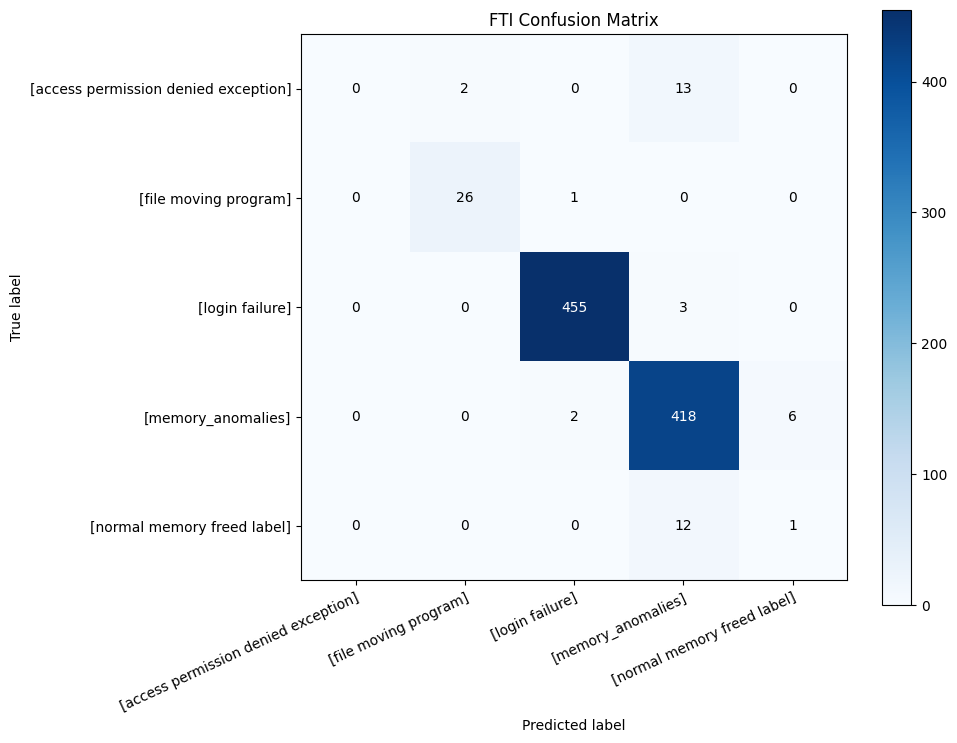

The data file committed next to this chart (first rows):
, [access permission denied exception], [file moving program], [login failure], [memory_anomalies], [normal memory freed label]
[access permission denied exception], 0, 2, 0, 13, 0
[file moving program], 0, 26, 1, 0, 0
[login failure], 0, 0, 455, 3, 0
[memory_anomalies], 0, 0, 2, 418, 6
[normal memory freed label], 0, 0, 0, 12, 1
